pico-8 play session: hold → + tap 🅾, after a click and taps of 🅾, ❎, 🅾+❎, 🅾 in the second before t = 0

[t = 1 s] hold → ~1s, tap 🅾 ~2×
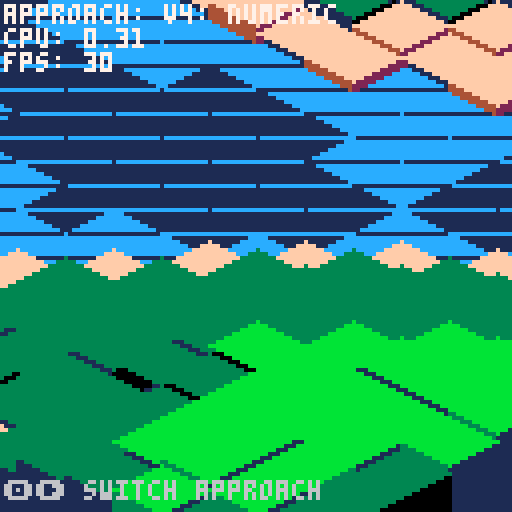

pico-8 cartridge
version 43
__lua__
-- tile rendering test
-- static scene to benchmark different rendering approaches

-- config (from main game)
view_range=7
half_tile_width=12
half_tile_height=6
block_h=2
cam_offset_x=64
cam_offset_y=64

function iso(x,y) return cam_offset_x+(x-y)*half_tile_width, cam_offset_y+(x+y)*half_tile_height end

-- perlin noise (from main game)
function generate_permutation(seed)
    srand(seed)
    local p={}
    for i=0,255 do p[i]=i end
    for i=255,1,-1 do
        local j=flr(rnd(i+1))
        p[i],p[j]=p[j],p[i]
    end
    for i=0,255 do p[256+i]=p[i] end
    return p
end

function fade(t) return t*t*t*(t*(t*6-15)+10) end
function lerp(t,a,b) return a+t*(b-a) end

function grad(hash,x,y)
    local h=hash&15
    local u=(h<8) and x or y
    local v=(h<4) and y or ((h==12 or h==14) and x or 0)
    return (((h&1)==0) and u or -u)+(((h&2)==0) and v or -v)
end

function perlin2d(x,y,p)
    local xi,yi=flr(x)&255,flr(y)&255
    x,y=x-flr(x),y-flr(y)
    local u,v=fade(x),fade(y)
    local aa,ab=p[p[xi]+yi],p[p[xi]+yi+1]
    local ba,bb=p[p[xi+1]+yi],p[p[xi+1]+yi+1]
    return lerp(v,lerp(u,grad(aa,x,y),grad(ba,x-1,y)),lerp(u,grad(ab,x,y-1),grad(bb,x-1,y-1)))
end

-- terrain color lookup tables (from main game)
TERRAIN_PAL_STR = "\1\0\0\12\1\1\15\4\2\3\1\0\11\3\1\4\2\0\6\5\0\7\6\5"
TERRAIN_THRESH = split"-2,0,2,6,12,18,24,99"

terrain_perm=generate_permutation(1337)
cell_cache={}
scale=12
water_level=0

function terrain(x,y)
    x,y=flr(x),flr(y)
    local key=x..","..y
    local c=cell_cache[key]
    if c then return unpack(c) end

    local nx,ny=x/scale,y/scale
    local cont=perlin2d(nx*.03,ny*.03,terrain_perm)*15
    local hdetail=(perlin2d(nx,ny,terrain_perm)+perlin2d(nx*2,ny*2,terrain_perm)*.5+perlin2d(nx*4,ny*4,terrain_perm)*.25)*(15/1.75)
    local rid=abs(perlin2d(nx*.5,ny*.5,terrain_perm))^1.5
    local mountain=rid*max(0,cont/15+.5)*30
    local h=flr(mid(cont+hdetail+mountain-water_level,-4,28))

    local i=1
    while h>TERRAIN_THRESH[i] do i+=1 end
    local p=(i-1)*3+1
    cell_cache[key]={ord(TERRAIN_PAL_STR,p),ord(TERRAIN_PAL_STR,p+1),ord(TERRAIN_PAL_STR,p+2),h}
    return unpack(cell_cache[key])
end

function terrain_h(x,y)
    local _,_,_,h=terrain(x,y)
    return h
end

-- approach 1: baseline (optimized from working v2)
function diamond_v1(sx,sy,c)
    local w=half_tile_width
    line(sx-w,sy,sx+w,sy,c)
    for r=1,half_tile_height do
        w-=2
        line(sx-w,sy-r,sx+w,sy-r,c)
        line(sx-w,sy+r,sx+w,sy+r,c)
    end
end

function draw_tile_v1(x,y,top,side,dark,h)
    local bsx,bsy=(x-y)*half_tile_width,(x+y)*half_tile_height
    local sx,sy=cam_offset_x+bsx,cam_offset_y+bsy

    if h<=0 then
        diamond_v1(sx,sy,top)
        line(sx-half_tile_width,sy,sx+half_tile_width,sy,(h<=-2) and 12 or 1)
        return
    end

    local hp=h*block_h
    local sy2=sy-hp
    local by=bsy+half_tile_height-hp
    local hs,he=terrain_h(x,y+1),terrain_h(x+1,y)
    local cy=cam_offset_y+by

    if hs<h then
        local lb=sx-half_tile_width
        for i=0,hp do
            line(lb,sy2+i,sx,cy+i,side)
        end
    end
    if he<h then
        local rb=sx+half_tile_width
        for i=0,hp do
            line(rb,sy2+i,sx,cy+i,dark)
        end
    end
    diamond_v1(sx,sy2,top)
end

function draw_world_v1()
    for x=-view_range,view_range do
        for y=-view_range,view_range do
            local top,side,dark,h=terrain(x,y)
            if h<=0 then draw_tile_v1(x,y,top,side,dark,h) end
        end
    end

    for x=-view_range,view_range do
        for y=-view_range,view_range do
            local top,side,dark,h=terrain(x,y)
            if h>0 then draw_tile_v1(x,y,top,side,dark,h) end
        end
    end
end

-- approach 2: cache neighbor heights to reduce terrain_h calls
function diamond_v2(sx,sy,c)
    local w=half_tile_width
    line(sx-w,sy,sx+w,sy,c)
    for r=1,half_tile_height do
        w-=2
        line(sx-w,sy-r,sx+w,sy-r,c)
        line(sx-w,sy+r,sx+w,sy+r,c)
    end
end

function draw_tile_v2(x,y,top,side,dark,h,hs,he)
    local bsx,bsy=(x-y)*half_tile_width,(x+y)*half_tile_height
    local sx,sy=cam_offset_x+bsx,cam_offset_y+bsy

    if h<=0 then
        diamond_v2(sx,sy,top)
        line(sx-half_tile_width,sy,sx+half_tile_width,sy,(h<=-2) and 12 or 1)
        return
    end

    local hp=h*block_h
    local sy2=sy-hp
    local by=bsy+half_tile_height-hp
    local cy=cam_offset_y+by

    if hs<h then
        local lb=sx-half_tile_width
        for i=0,hp do
            line(lb,sy2+i,sx,cy+i,side)
        end
    end
    if he<h then
        local rb=sx+half_tile_width
        for i=0,hp do
            line(rb,sy2+i,sx,cy+i,dark)
        end
    end
    diamond_v2(sx,sy2,top)
end

function draw_world_v2()
    -- pre-fetch all terrain data to reduce cache lookups
    local tiles={}
    for x=-view_range,view_range do
        for y=-view_range,view_range do
            local top,side,dark,h=terrain(x,y)
            tiles[x..","..y]={top,side,dark,h}
        end
    end

    -- draw water
    for x=-view_range,view_range do
        for y=-view_range,view_range do
            local t=tiles[x..","..y]
            if t[4]<=0 then
                draw_tile_v2(x,y,t[1],t[2],t[3],t[4])
            end
        end
    end

    -- draw land with pre-fetched neighbor heights
    for x=-view_range,view_range do
        for y=-view_range,view_range do
            local t=tiles[x..","..y]
            if t[4]>0 then
                local ts=tiles[x..","..(y+1)]
                local te=tiles[(x+1)..","..y]
                local hs=ts and ts[4] or 0
                local he=te and te[4] or 0
                draw_tile_v2(x,y,t[1],t[2],t[3],t[4],hs,he)
            end
        end
    end
end

-- approach 3: single-pass with inline drawing
function draw_world_v3()
    -- collect all tiles in single pass
    local tiles={}
    for x=-view_range,view_range do
        for y=-view_range,view_range do
            local top,side,dark,h=terrain(x,y)
            tiles[x..","..y]={top,side,dark,h}
        end
    end

    -- single combined pass: water then land
    local htw,hth,co_x,co_y,bh=half_tile_width,half_tile_height,cam_offset_x,cam_offset_y,block_h

    for x=-view_range,view_range do
        for y=-view_range,view_range do
            local t=tiles[x..","..y]
            local h=t[4]

            if h<=0 then
                -- inline water drawing
                local bsx,bsy=(x-y)*htw,(x+y)*hth
                local sx,sy=co_x+bsx,co_y+bsy
                diamond_v2(sx,sy,t[1])
                line(sx-htw,sy,sx+htw,sy,(h<=-2) and 12 or 1)
            end
        end
    end

    for x=-view_range,view_range do
        for y=-view_range,view_range do
            local t=tiles[x..","..y]
            local h=t[4]

            if h>0 then
                -- inline land drawing with cached neighbors
                local bsx,bsy=(x-y)*htw,(x+y)*hth
                local sx,sy=co_x+bsx,co_y+bsy
                local hp=h*bh
                local sy2=sy-hp
                local cy=co_y+bsy+hth-hp

                local ts=tiles[x..","..(y+1)]
                local te=tiles[(x+1)..","..y]
                local hs=ts and ts[4] or 0
                local he=te and te[4] or 0

                if hs<h then
                    local lb=sx-htw
                    for i=0,hp do line(lb,sy2+i,sx,cy+i,t[2]) end
                end
                if he<h then
                    local rb=sx+htw
                    for i=0,hp do line(rb,sy2+i,sx,cy+i,t[3]) end
                end
                diamond_v2(sx,sy2,t[1])
            end
        end
    end
end

-- approach 4: numeric array + hardcoded constants
function draw_world_v4()
    -- numeric array - faster than string-keyed table
    local tiles={}
    local idx=1
    for x=-7,7 do
        for y=-7,7 do
            local top,side,dark,h=terrain(x,y)
            tiles[idx]=top
            tiles[idx+1]=side
            tiles[idx+2]=dark
            tiles[idx+3]=h
            tiles[idx+4]=x
            tiles[idx+5]=y
            idx+=6
        end
    end

    -- draw water (idx=top, idx+1=side, idx+2=dark, idx+3=h, idx+4=x, idx+5=y)
    idx=1
    for i=1,225 do
        local h=tiles[idx+3]
        if h<=0 then
            local x,y=tiles[idx+4],tiles[idx+5]
            local bsx,bsy=(x-y)*12,(x+y)*6
            local sx,sy=64+bsx,64+bsy
            diamond_v2(sx,sy,tiles[idx])
            line(sx-12,sy,sx+12,sy,(h<=-2) and 12 or 1)
        end
        idx+=6
    end

    -- draw land
    idx=1
    for i=1,225 do
        local h=tiles[idx+3]
        if h>0 then
            local x,y=tiles[idx+4],tiles[idx+5]
            local bsx,bsy=(x-y)*12,(x+y)*6
            local sx,sy=64+bsx,64+bsy
            local hp=h*2
            local sy2=sy-hp
            local cy=70+bsy-hp

            -- neighbor heights via index math (15 tiles per row)
            local hs=(y<7 and tiles[idx+93] or 0)  -- idx + 15*6 + 3
            local he=(x<7 and tiles[idx+9] or 0)   -- idx + 6 + 3

            if hs<h then
                local lb=sx-12
                for j=0,hp do line(lb,sy2+j,sx,cy+j,tiles[idx+1]) end
            end
            if he<h then
                local rb=sx+12
                for j=0,hp do line(rb,sy2+j,sx,cy+j,tiles[idx+2]) end
            end
            diamond_v2(sx,sy2,tiles[idx])
        end
        idx+=6
    end
end

-- test setup
current_approach=1
approaches={"v1: 0.3692","v2: 0.3295","v3: 0.3066","v4: numeric"}

function _init()
    -- pre-warm cache
    for x=-view_range,view_range do
        for y=-view_range,view_range do
            terrain(x,y)
        end
    end
end

function _update()
    -- switch approaches with arrow keys
    if btnp(0) then current_approach=max(1,current_approach-1) end
    if btnp(1) then current_approach=min(4,current_approach+1) end
end

function _draw()
    cls(1)

    -- draw scene
    if current_approach==1 then
        draw_world_v1()
    elseif current_approach==2 then
        draw_world_v2()
    elseif current_approach==3 then
        draw_world_v3()
    else
        draw_world_v4()
    end

    -- stats
    local cpu=stat(1)
    local fps=stat(7)
    print("approach: "..approaches[current_approach],1,1,7)
    print("cpu: "..tostr(cpu),1,7,7)
    print("fps: "..tostr(fps),1,13,7)
    print("\x8e\x91 switch approach",1,120,6)
end
